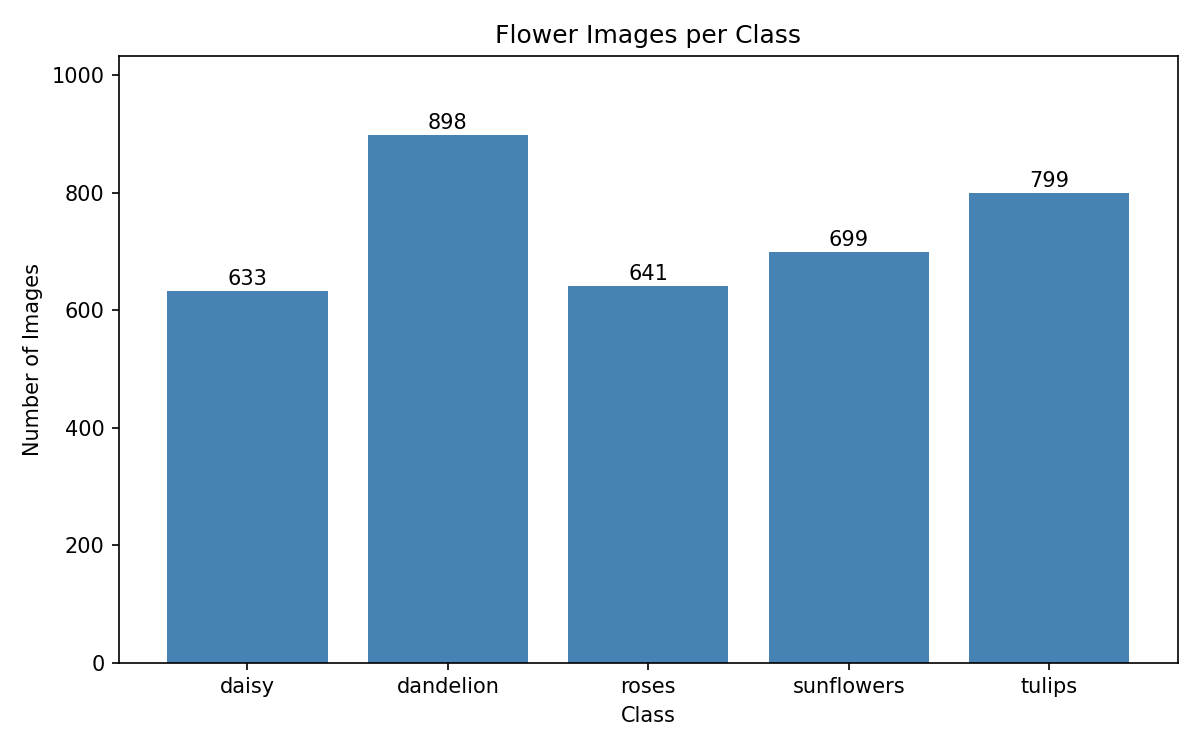

Data behind this chart, as committed beside it:
class, count, percentage
daisy, 633, 17.25
dandelion, 898, 24.47
roses, 641, 17.47
sunflowers, 699, 19.05
tulips, 799, 21.77
